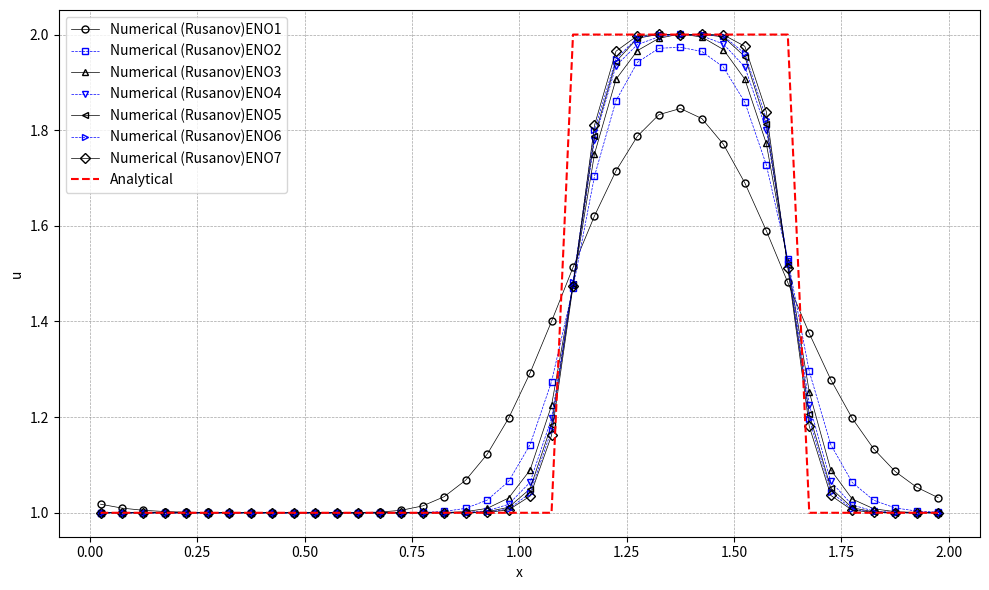

This chart was generated by the following Python code:
import numpy as np
import matplotlib.pyplot as plt

# 初始条件
def initial_condition(x):
    u0 = np.zeros_like(x)
    for i in range(len(x)):
        if 0.5 <= x[i] <= 1.0:
            u0[i] = 2.0
        else:
            u0[i] = 1.0
    return u0

# 理论解
def analytical_solution(x, t, a, L):
    # 初始条件沿 x - at 平移
    x_shifted = x - a * t
    return initial_condition((x_shifted + L) % L)  # 周期边界条件  

def residual(q, eno):
    reconstruction(q, eno)
    inviscid_flux(eno.up1_2m, eno.up1_2p, eno.flux, eno)
    for i in range(eno.nx):
        eno.res[i] = -(eno.flux[i + 1] - eno.flux[i]) / eno.mesh.dx

def reconstruction(q, eno):
    # Choose the stencil by ENO method
    eno.dd[0, 0:eno.ntcell-1] = q[0:eno.ntcell-1]
    
    for m in range(1, eno.iorder):
        for j in range(0, eno.ntcell-1):
            eno.dd[m, j] = eno.dd[m-1, j+1] - eno.dd[m-1, j]
            
    for i in range(eno.nx + 1):
        eno.il[i] = i - 1
        for m in range(1, eno.iorder):
            if abs(eno.dd[m, eno.il[i]-1+eno.ishift]) <= abs(eno.dd[m, eno.il[i]+eno.ishift]):
                eno.il[i] -= 1
                
    for i in range(eno.nx + 1):
        eno.ir[i] = i
        for m in range(1, eno.iorder):
            if abs(eno.dd[m, eno.ir[i]-1+eno.ishift]) <= abs(eno.dd[m, eno.ir[i]+eno.ishift]):
                eno.ir[i] -= 1
    
    # Reconstruction u(j+1/2)
    for i in range(eno.nx + 1):
        k1 = eno.il[i]
        k2 = eno.ir[i]
        l1 = i - k1
        l2 = i - k2
        eno.up1_2m[i] = 0
        eno.up1_2p[i] = 0
        for m in range(eno.iorder):
            eno.up1_2m[i] += q[k1 + eno.ishift + m] * eno.coef[l1, m]
            eno.up1_2p[i] += q[k2 + eno.ishift + m] * eno.coef[l2, m]
            
def inviscid_flux(up1_2m, up1_2p, flux, eno):
    if eno.iflux == 0:
        rusanov_flux(up1_2m, up1_2p, flux, eno)
    else:
        engquist_osher_flux(up1_2m, up1_2p, flux, eno)

def engquist_osher_flux(up1_2m, up1_2p, flux, eno):
    for i in range(eno.nx + 1):
        u_L = up1_2m[i]
        u_R = up1_2p[i]
        
        cp = 0.5 * ( eno.solver.c + abs(eno.solver.c) )
        cm = 0.5 * ( eno.solver.c - abs(eno.solver.c) )
        
        flux[i] = cp * u_L + cm * u_R
        
def rusanov_flux(up1_2m, up1_2p, flux, eno):
    for i in range(eno.nx + 1):
        u_L = up1_2m[i]
        u_R = up1_2p[i]
        F_L = eno.solver.c * u_L  # 左状态通量
        F_R = eno.solver.c * u_R  # 右状态通量
        alpha = abs(eno.solver.c) # 最大波速
        flux[i] = 0.5 * (F_L + F_R) - 0.5 * alpha * (u_R - u_L)
                

def boundary(u, eno):
    for i in range(-eno.ighost, 1):
        u[eno.ist - 1 + i] = u[eno.ied + i]
    for i in range(1, eno.ighost + 2):
        u[eno.ied + i] = u[eno.ist - 1 + i]

def update_oldfield(qn, q):
    qn[:] = q[:]

def init_coef( iorder, coef ):
    if iorder == 1:
        coef[0] = [1.0]
        coef[1] = [1.0]
    elif iorder == 2:
        coef[0] = [3.0/2.0, -1.0/2.0]
        coef[1] = [1.0/2.0,  1.0/2.0]
        coef[2] = [-1.0/2.0, 3.0/2.0]
    elif iorder == 3:
        coef[0] = [ 11.0/6.0, -7.0/6.0,  1.0/3.0 ]
        coef[1] = [  1.0/3.0,  5.0/6.0, -1.0/6.0 ]
        coef[2] = [ -1.0/6.0,  5.0/6.0,  1.0/3.0 ]
        coef[3] = [  1.0/3.0, -7.0/6.0, 11.0/6.0 ]
    elif iorder == 4:
        coef[0] = [ 25.0/12.0, -23.0/12.0,  13.0/12.0,  -1.0/4.0 ]
        coef[1] = [   1.0/4.0,  13.0/12.0,  -5.0/12.0,  1.0/12.0 ]
        coef[2] = [ -1.0/12.0,   7.0/12.0,   7.0/12.0, -1.0/12.0 ]
        coef[3] = [  1.0/12.0,  -5.0/12.0,  13.0/12.0,   1.0/4.0 ]
        coef[4] = [  -1.0/4.0,  13.0/12.0, -23.0/12.0, 25.0/12.0 ]
    elif iorder == 5:
        coef[0] = [ 137.0/60.0, -163.0/60.0, 137.0/60.0,  -21.0/20.0,    1.0/5.0 ]
        coef[1] = [    1.0/5.0,   77.0/60.0, -43.0/60.0,   17.0/60.0,  -1.0/20.0 ]
        coef[2] = [  -1.0/20.0,    9.0/20.0,  47.0/60.0,  -13.0/60.0,   1.0/30.0 ]
        coef[3] = [   1.0/30.0,  -13.0/60.0,  47.0/60.0,    9.0/20.0,  -1.0/20.0 ]
        coef[4] = [  -1.0/20.0,   17.0/60.0, -43.0/60.0,   77.0/60.0,    1.0/5.0 ]
        coef[5] = [    1.0/5.0,  -21.0/20.0, 137.0/60.0, -163.0/60.0, 137.0/60.0 ]
    elif iorder == 6:
        coef[0] = [ 49.0/20.0, -71.0/20.0,   79.0/20.0, -163.0/60.0,  31.0/30.0,  -1.0/6.0 ]
        coef[1] = [   1.0/6.0,  29.0/20.0,  -21.0/20.0,   37.0/60.0, -13.0/60.0,  1.0/30.0 ]
        coef[2] = [ -1.0/30.0,  11.0/30.0,   19.0/20.0,  -23.0/60.0,   7.0/60.0, -1.0/60.0 ]
        coef[3] = [  1.0/60.0,  -2.0/15.0,   37.0/60.0,   37.0/60.0,  -2.0/15.0,  1.0/60.0 ]
        coef[4] = [ -1.0/60.0,   7.0/60.0,  -23.0/60.0,   19.0/20.0,  11.0/30.0, -1.0/30.0 ]
        coef[5] = [  1.0/30.0, -13.0/60.0,   37.0/60.0,  -21.0/20.0,  29.0/20.0,   1.0/6.0 ]
        coef[6] = [  -1.0/6.0,  31.0/30.0, -163.0/60.0,   79.0/20.0, -71.0/20.0, 49.0/20.0 ]
    elif iorder == 7:
        coef[0] = [ 363.0/140.0, -617.0/140.0,  853.0/140.0, -2341.0/420.0,  667.0/210.0,   -43.0/42.0,     1.0/7.0 ]
        coef[1] = [     1.0/7.0,  223.0/140.0, -197.0/140.0,   153.0/140.0, -241.0/420.0,   37.0/210.0,   -1.0/42.0 ]
        coef[2] = [   -1.0/42.0,    13.0/42.0,  153.0/140.0,  -241.0/420.0,  109.0/420.0,  -31.0/420.0,   1.0/105.0 ]
        coef[3] = [   1.0/105.0,  -19.0/210.0,  107.0/210.0,   319.0/420.0, -101.0/420.0,     5.0/84.0,  -1.0/140.0 ]
        coef[4] = [  -1.0/140.0,     5.0/84.0, -101.0/420.0,   319.0/420.0,  107.0/210.0,  -19.0/210.0,   1.0/105.0 ]
        coef[5] = [   1.0/105.0,  -31.0/420.0,  109.0/420.0,  -241.0/420.0,  153.0/140.0,    13.0/42.0,   -1.0/42.0 ]
        coef[6] = [   -1.0/42.0,   37.0/210.0, -241.0/420.0,   153.0/140.0, -197.0/140.0,  223.0/140.0,     1.0/7.0 ]
        coef[7] = [     1.0/7.0,   -43.0/42.0,  667.0/210.0, -2341.0/420.0,  853.0/140.0, -617.0/140.0, 363.0/140.0 ]

def init_field(eno):
    for i in range(eno.ist, eno.ied + 1):
        j = i - eno.ist
        if 0.5 <= eno.mesh.xcc[j] <= 1.0:
            eno.u[i] = 2.0
        else:
            eno.u[i] = 1.0
    boundary(eno.u, eno)
    update_oldfield(eno.un, eno.u)
    
def runge_kutta(eno):
    rk = eno.rk
    if rk == 1:
        runge_kutta_1(eno)
    elif rk == 2:
        runge_kutta_2(eno)
    else:
        runge_kutta_3(eno)
    
def runge_kutta_1(eno):
    residual(u, eno)
    for i in range(nx):
        j = i + ishift
        u[j] = u[j] + dt * res[i]
    boundary(u)
    update_oldfield(un, u)
    
def runge_kutta_2(eno):
    residual(eno.u, eno)
    for i in range(eno.nx):
        j = i + eno.ishift
        eno.u[j] = eno.u[j] + eno.dt * eno.res[i]
    boundary(eno.u, eno)
    
    residual(eno.u, eno)
    for i in range(eno.nx):
        j = i + eno.ishift
        eno.u[j] = 0.5 * eno.un[j] + 0.5 * eno.u[j] + 0.5 * eno.dt * eno.res[i]
    boundary(eno.u, eno)
    update_oldfield(eno.un, eno.u)

def runge_kutta_3(eno):
    residual(eno.u, eno)
    for i in range(eno.nx):
        j = i + eno.ishift
        eno.u[j] = eno.u[j] + eno.dt * eno.res[i]
    boundary(eno.u, eno)
    
    residual(eno.u, eno)
    for i in range(eno.nx):
        j = i + eno.ishift
        eno.u[j] = 0.75 * eno.un[j] + 0.25 * eno.u[j] + 0.25 * eno.dt * eno.res[i]
    boundary(eno.u, eno)
    
    residual(eno.u, eno)
    c1, c2, c3 = 1.0/3.0, 2.0/3.0, 2.0/3.0
    for i in range(eno.nx):
        j = i + eno.ishift
        eno.u[j] = c1 * eno.un[j] + c2 * eno.u[j] + c3 * eno.dt * eno.res[i]
    boundary(eno.u, eno)
    update_oldfield(eno.un, eno.u)

def get_ordinal_numbers(order):
    if order == 1:
        return 'st'
    elif order == 2:
        return 'nd'
    elif order == 3:
        return 'rd'
    else:
        return 'th'

def visualize(eno):
    with open('solution.plt', 'w') as f:
        for i in range(eno.ist, eno.ied + 1):
            j = i - eno.ist
            f.write(f"{eno.xcc[j]:20.10e}{eno.u[i]:20.10e}\n")
            
    # 可视化
    u_numerical = np.copy(eno.u[eno.ist:eno.ied+1])
    print(f'u_numerical.size={u_numerical.size}')
    print(f'eno.xcc.size={eno.xcc.size}')
    #计算理论解
    u_analytical = analytical_solution(eno.mesh.xcc, eno.T, eno.c, eno.L)
    print(f'u_analytical.size={u_analytical.size}')
    plt.figure("OneFLOW-CFD Solver", figsize=(10, 6))
    plt.scatter(eno.xcc, u_numerical, facecolor="none", edgecolor="blue", s=20, linewidths=0.5, label=f'Numerical (Rusanov)')
    plt.plot(eno.xcc, u_analytical, 'r--', label='Analytical')
    plt.xlabel('x')
    plt.ylabel('u')
    ordinal1 = get_ordinal_numbers(eno.iorder)
    ordinal2 = get_ordinal_numbers(eno.rk)
    plt.title(f'1D Convection Equation at t = {eno.T:.3f} using {eno.iorder}{ordinal1}-order ENO and {eno.rk}{ordinal2}-order Runge-Kutta methods')
    plt.legend()
    plt.grid(True, color='gray', linestyle='--', linewidth=0.5, alpha=0.7)    
    plt.tight_layout()
    plt.show()
    
class Mesh:
    def __init__(self):
        self.nx = 40
        self.L = 2.0
        self.x = np.zeros(self.nx + 1)
        self.xcc = np.zeros(self.nx)
        self.init_mesh()
    def init_mesh(self):
        xstart = 0.0
        xend   = self.L
        self.dx = (xend - xstart) / self.nx
        
        for i in range(0, self.nx+1):
            self.x[i] = xstart + i * self.dx
            
        for i in range(0, self.nx):
            self.xcc[i] = 0.5 * (self.x[i] + self.x[i + 1])
            
class Solver:
    def __init__(self):
        self.c = 1.0
        self.T = 0.625
        
class Eno:
    def __init__(self, solver, mesh, iorder):
        self.solver = solver
        self.mesh = mesh
        self.nx = mesh.nx
        self.rk = 2
        self.iflux = 0
        self.iorder = iorder
        self.ighost = iorder
        self.ishift = self.ighost + 1
        self.ist = 0 + self.ishift
        self.ied = self.nx - 1 + self.ishift
        self.ntcell = self.nx + 2 * self.ishift
        self.isize = iorder * (iorder + 1)

        self.il = np.zeros(self.nx + 1, dtype=int)
        self.ir = np.zeros(self.nx + 1, dtype=int)
        self.coef = np.zeros((iorder + 1, iorder))
        self.dd = np.zeros((iorder, self.ntcell))
        self.up1_2m = np.zeros(self.nx + 1)
        self.up1_2p = np.zeros(self.nx + 1)
        self.flux = np.zeros(self.nx + 1)
        self.res = np.zeros(self.nx)
        self.L = 2.0

        # Field module variables
        self.u = np.zeros(self.ntcell)
        self.un = np.zeros(self.ntcell)
        
        self.dt = .0025
            
def plot_eno_field(xcc, u_list, u_analytical):
    # 定义一个包含不同颜色、线形和标记的列表
    styles = [
        {'color': 'black', 'linestyle': '-', 'marker': 'o'},
        {'color': 'blue', 'linestyle': '--', 'marker': 's'},
        {'color': 'black', 'linestyle': '-', 'marker': '^'},
        {'color': 'blue', 'linestyle': '--', 'marker': 'v'},
        {'color': 'black', 'linestyle': '-', 'marker': '<'},
        {'color': 'blue', 'linestyle': '--', 'marker': '>'},
        {'color': 'black', 'linestyle': '-', 'marker': 'D'},
    ]

    n = len(u_list)
    num_styles = len(styles)
    
    plt.figure("OneFLOW-CFD Solver", figsize=(10, 6))
    for i in range(0, n):
        lable = 'Numerical (Rusanov)ENO' + str(i+1)
        style = styles[i % num_styles]
        plt.plot(xcc, u_list[i], marker=style['marker'], markerfacecolor='none', linestyle=style['linestyle'], color=style['color'], \
                markersize=5, linewidth=0.5, alpha=1.0, label=f'{lable}')
    plt.plot(xcc, u_analytical, 'r--', label='Analytical')
    plt.xlabel('x')
    plt.ylabel('u')
    plt.legend()
    plt.grid(True, color='gray', linestyle='--', linewidth=0.5, alpha=0.7)    
    plt.tight_layout()
    plt.show()               
            
def RunEno(solver, mesh, iorder):
    eno = Eno(solver, mesh, iorder)
    init_coef(eno.iorder, eno.coef)
    init_field(eno)
    
    simu_time = solver.T
    t = 0.0
    
    while t < simu_time:
        runge_kutta(eno)
        t += eno.dt
        if t + eno.dt > simu_time:
            dt = simu_time - t
    
    print(t)
    #visualize(eno)
    return np.copy(eno.u[eno.ist:eno.ied+1])
    
def main():
    iorder_max = 7
    mesh = Mesh()
    solver = Solver()
    #计算理论解
    u_analytical = analytical_solution(mesh.xcc, solver.T, solver.c, mesh.L)
    
    u_list = []
    for iorder in range(1, iorder_max+1):
        u = RunEno(solver, mesh, iorder)
        u_list.append(u)
        
    plot_eno_field(mesh.xcc, u_list, u_analytical)
    

if __name__ == "__main__":
    main()
